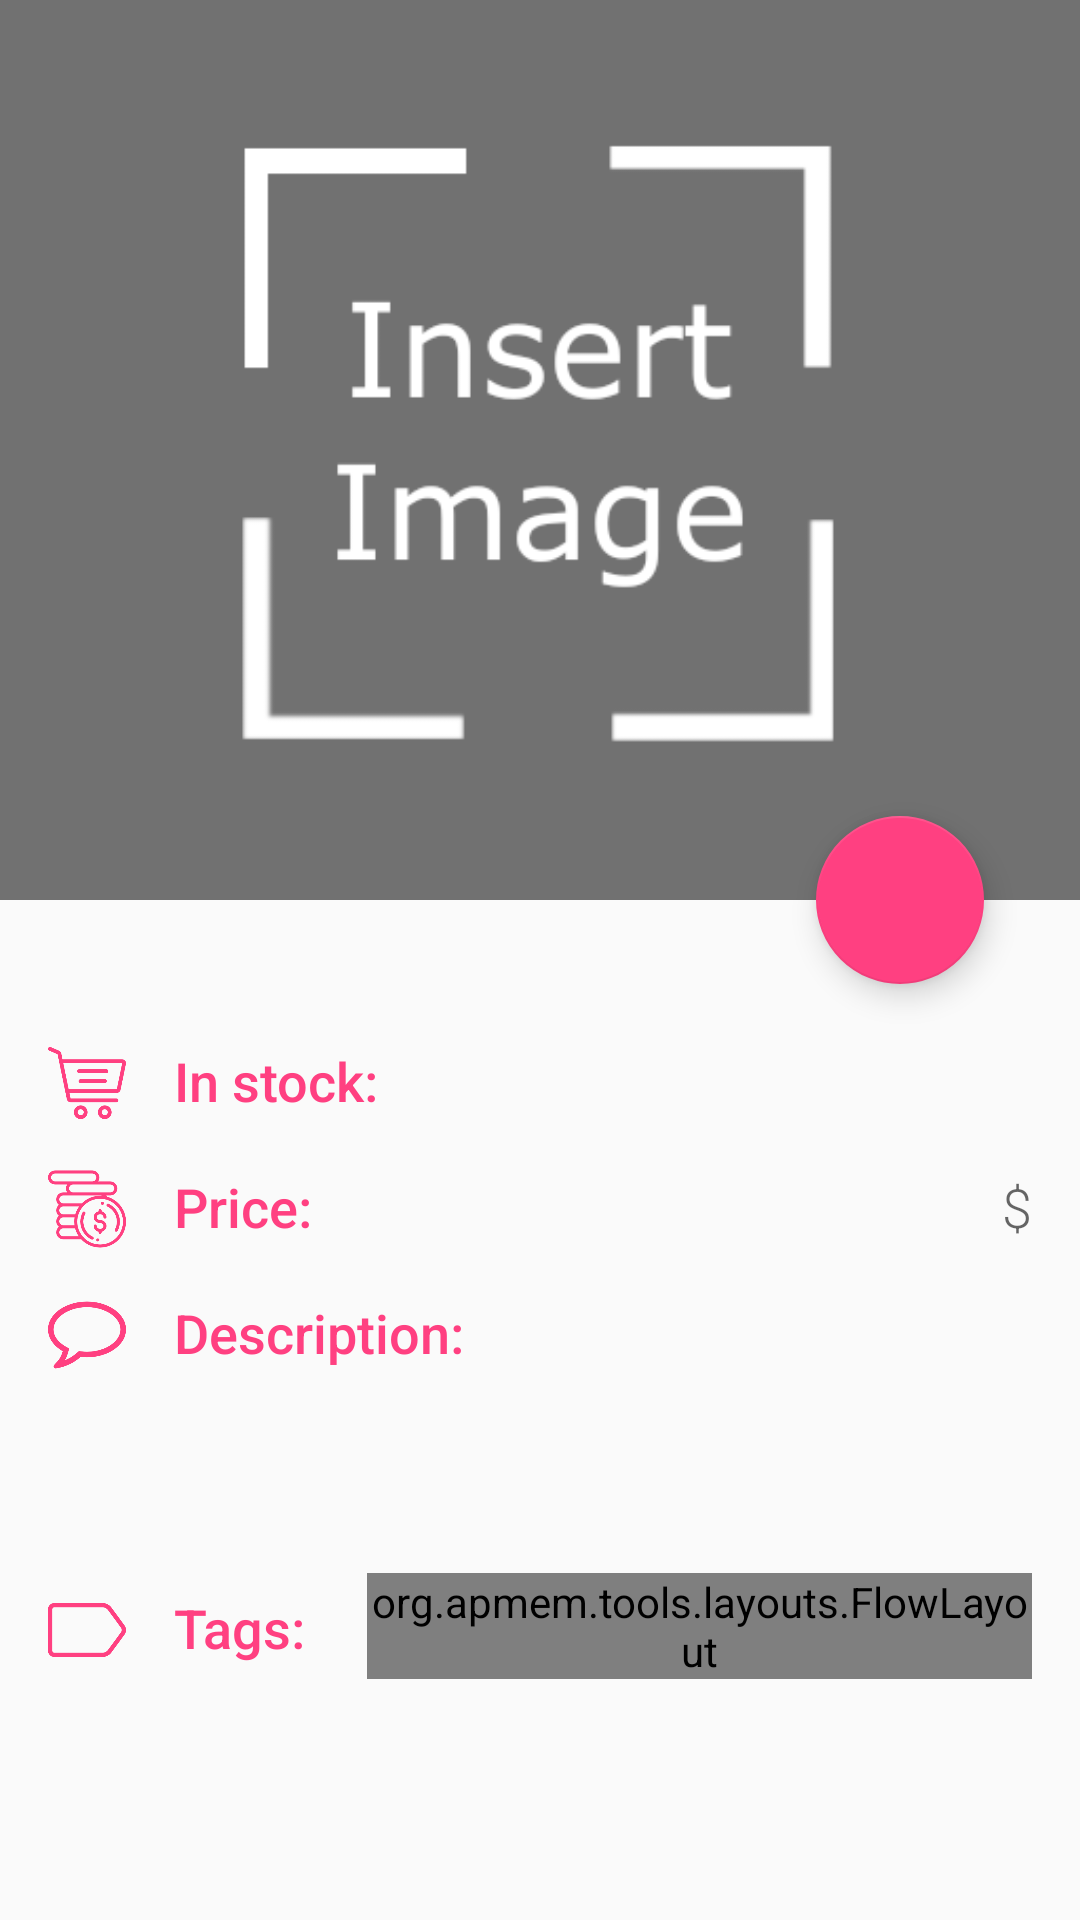

Layout XML and referenced resources for this Android screen:
<!-- AndroidManifest.xml: activity theme noTitle -->
<!-- res/layout/activity_item.xml -->
<?xml version="1.0" encoding="utf-8"?>
<android.support.design.widget.CoordinatorLayout
    xmlns:android="http://schemas.android.com/apk/res/android"
    xmlns:app="http://schemas.android.com/apk/res-auto"
    xmlns:tools="http://schemas.android.com/tools"
    android:layout_width="match_parent"
    android:layout_height="match_parent"
    android:fitsSystemWindows="true"
    tools:context=".ItemActivity">

    
    <android.support.design.widget.AppBarLayout
        android:id="@+id/app_bar_layout"
        android:layout_width="match_parent"
        android:layout_height="wrap_content"
        android:fitsSystemWindows="true"
        android:theme="@style/ThemeOverlay.AppCompat.Dark.ActionBar">

        <android.support.design.widget.CollapsingToolbarLayout
            android:id="@+id/collapsing_toolbar"
            android:layout_width="match_parent"
            android:layout_height="match_parent"
            android:fitsSystemWindows="true"
            app:contentScrim="?attr/colorPrimary"
            app:expandedTitleMarginEnd="64dp"
            app:expandedTitleMarginStart="48dp"
            app:layout_scrollFlags="scroll|exitUntilCollapsed">

            <ImageView
                android:id="@+id/item_image_field"
                android:layout_width="match_parent"
                android:layout_height="wrap_content"
                android:scaleType="centerCrop"
                android:src="@drawable/image_prompt"
                android:adjustViewBounds="true"
                android:maxWidth="300dp"
                android:maxHeight="300dp"
                app:layout_collapseMode="parallax" />

            <android.support.v7.widget.Toolbar
                android:id="@+id/toolbar"
                android:layout_width="match_parent"
                android:layout_height="?attr/actionBarSize"
                android:background="@android:color/transparent"
                app:layout_collapseMode="pin"
                app:popupTheme="@style/ThemeOverlay.AppCompat.Light" />

        </android.support.design.widget.CollapsingToolbarLayout>

    </android.support.design.widget.AppBarLayout>

    
    <android.support.v4.widget.NestedScrollView
        android:layout_width="match_parent"
        android:layout_height="match_parent"
        android:clipToPadding="false"
        app:layout_behavior="@string/appbar_scrolling_view_behavior"
        android:paddingTop="16dp">

        <LinearLayout
            android:layout_width="match_parent"
            android:layout_height="wrap_content"
            android:orientation="vertical"
            android:padding="@dimen/activity_margin">

            
            <LinearLayout
                android:layout_width="match_parent"
                android:layout_height="wrap_content"
                android:orientation="horizontal">

                <ImageView
                    android:layout_width="wrap_content"
                    android:layout_height="wrap_content"
                    android:src="@drawable/quantity_icon"
                    android:tint="@color/colorAccent"
                    android:adjustViewBounds="true"
                    android:maxWidth="42dp"
                    android:maxHeight="42dp"
                    android:paddingTop="16dp"
                    android:paddingRight="16dp"/>


                <TextView
                    style="@style/ItemCategoryStyle"
                    android:text="In stock: " />

                
                <View
                    android:layout_width="0dp"
                    android:layout_height="0dp"
                    android:layout_weight="1"></View>

                <TextView
                    android:id="@+id/item_quantity_field"
                    style="@style/ItemFieldStyle" />

            </LinearLayout>

            
            <LinearLayout
                android:layout_width="match_parent"
                android:layout_height="wrap_content"
                android:orientation="horizontal">

                <ImageView
                    android:layout_width="wrap_content"
                    android:layout_height="wrap_content"
                    android:src="@drawable/price_icon"
                    android:tint="@color/colorAccent"
                    android:adjustViewBounds="true"
                    android:maxWidth="42dp"
                    android:maxHeight="42dp"
                    android:paddingTop="16dp"
                    android:paddingRight="16dp"/>

                <TextView
                    style="@style/ItemCategoryStyle"
                    android:text="Price: " />

                
                <View
                    android:layout_width="0dp"
                    android:layout_height="0dp"
                    android:layout_weight="1"></View>

                <TextView
                    style="@style/ItemFieldStyle"
                    android:text="@string/dollarSign"/>

                <TextView
                    android:id="@+id/item_price_field"
                    style="@style/ItemFieldStyle" />

            </LinearLayout>

            
            <LinearLayout
                android:layout_width="match_parent"
                android:layout_height="wrap_content"
                android:orientation="horizontal">

                
                <ImageView
                    android:layout_width="wrap_content"
                    android:layout_height="wrap_content"
                    android:src="@drawable/description_icon"
                    android:tint="@color/colorAccent"
                    android:adjustViewBounds="true"
                    android:maxWidth="42dp"
                    android:maxHeight="42dp"
                    android:paddingTop="16dp"
                    android:paddingRight="16dp"/>

                <TextView
                    style="@style/ItemCategoryStyle"
                    android:text="Description: " />

            </LinearLayout>

            <TextView
                android:id="@+id/item_description_field"
                android:paddingBottom="16dp"
                style="@style/ItemFieldStyle"
                android:paddingLeft="42dp"/>

            
            <LinearLayout
                android:layout_width="match_parent"
                android:layout_height="wrap_content"
                android:orientation="horizontal">

                
                <ImageView
                    android:layout_width="wrap_content"
                    android:layout_height="wrap_content"
                    android:src="@drawable/tag_icon"
                    android:tint="@color/colorAccent"
                    android:adjustViewBounds="true"
                    android:maxWidth="42dp"
                    android:maxHeight="42dp"
                    android:paddingTop="16dp"
                    android:paddingRight="16dp"/>

                
                <TextView
                    style="@style/ItemCategoryStyle"
                    android:paddingBottom="16dp"
                    android:paddingRight="16dp"
                    android:text="Tags: " />

                
                <org.apmem.tools.layouts.FlowLayout
                    android:layout_width="match_parent"
                    android:layout_height="wrap_content"
                    android:orientation="horizontal"
                    android:layout_marginTop="10dp">

                    <TextView
                        android:id="@+id/item_tag1_field"
                        style="@style/TagStyle"
                        android:gravity="center"
                        android:text="Tag1" />

                    <TextView
                        android:id="@+id/item_tag2_field"
                        style="@style/TagStyle"
                        android:gravity="center"
                        android:text="Tag2" />

                    <TextView
                        android:id="@+id/item_tag3_field"
                        style="@style/TagStyle"
                        android:gravity="center"
                        android:text="Tag3" />

                </org.apmem.tools.layouts.FlowLayout>

            </LinearLayout>

        </LinearLayout>

    </android.support.v4.widget.NestedScrollView>

    
    <android.support.design.widget.FloatingActionButton
        android:id="@+id/item_fab"
        android:layout_width="wrap_content"
        android:layout_height="wrap_content"
        android:layout_alignParentBottom="true"
        android:layout_alignParentEnd="true"
        android:layout_alignParentRight="true"
        android:layout_margin="@dimen/fab_margin"
        android:clickable="true"
        android:tint="@color/white"
        app:layout_anchor="@id/app_bar_layout"
        app:layout_anchorGravity="bottom|right|end"
        app:srcCompat="@drawable/ic_edit_black_24dp" />

</android.support.design.widget.CoordinatorLayout>
<!-- resources referenced by this layout -->
<resources>
  <color name="colorAccent">#FF4081</color>
  <color name="white">#FFFFFF</color>
  <dimen name="activity_margin">16dp</dimen>
  <dimen name="fab_margin">32dp</dimen>
  <!-- drawable description_icon: png bitmap (drawable, 4749 bytes) -->
  <!-- drawable image_prompt: png bitmap (drawable, 10679 bytes) -->
  <!-- drawable price_icon: png bitmap (drawable, 7753 bytes) -->
  <!-- drawable quantity_icon: png bitmap (drawable, 4471 bytes) -->
  <!-- drawable tag_icon: png bitmap (drawable, 2748 bytes) -->
  <string name="dollarSign">$</string>
  <style name="ItemCategoryStyle">
          <item name="android:layout_height">wrap_content</item>
          <item name="android:layout_width">wrap_content</item>
          <item name="android:fontFamily">sans-serif-medium</item>
          <item name="android:paddingTop">16dp</item>
          <item name="android:textColor">@color/colorAccent</item>
          <item name="android:textAppearance">?android:textAppearanceMedium</item>
      </style>
  <style name="ItemFieldStyle">
          <item name="android:layout_height">wrap_content</item>
          <item name="android:layout_width">wrap_content</item>
          <item name="android:fontFamily">sans-serif-light</item>
          <item name="android:paddingTop">16dp</item>
          <item name="android:textAppearance">?android:textAppearanceMedium</item>
      </style>
  <style name="TagStyle">
          <item name="android:layout_height">wrap_content</item>
          <item name="android:layout_width">wrap_content</item>
          <item name="android:fontFamily">sans-serif</item>
          <item name="android:textAppearance">?android:textAppearanceMedium</item>
          <item name="android:layout_margin">4dp</item>
          <item name="android:visibility">gone</item>
          <item name="android:textColor">@android:color/white</item>
          <item name="android:background">@drawable/tag_box</item>
      </style>
  <style name="noTitle" parent="Theme.AppCompat.Light.NoActionBar">
          <item name="android:windowNoTitle">true</item>
          <item name="colorPrimary">@color/dodger_blue</item>
          <item name="colorPrimaryDark">@color/dodger_blue_dark</item>
          <item name="colorAccent">@color/colorAccent</item>
      </style>
  <!-- drawable tag_box (drawable) -->
  <?xml version="1.0" encoding="utf-8"?>
  <shape xmlns:android="http://schemas.android.com/apk/res/android"
          android:shape="rectangle" >
  
      <solid
          android:color="@color/colorAccent" />
      <stroke
          android:width="1dip"
          android:color="@color/colorAccent"/>
      <corners
          android:radius="20dp" />
      <padding
          android:left="14dp"
          android:top="0dp"
          android:bottom="4dp"
          android:right="14dp"/>
  
  </shape>
  <color name="dodger_blue">#1E90FF</color>
  <color name="dodger_blue_dark">#1776d3</color>
</resources>
